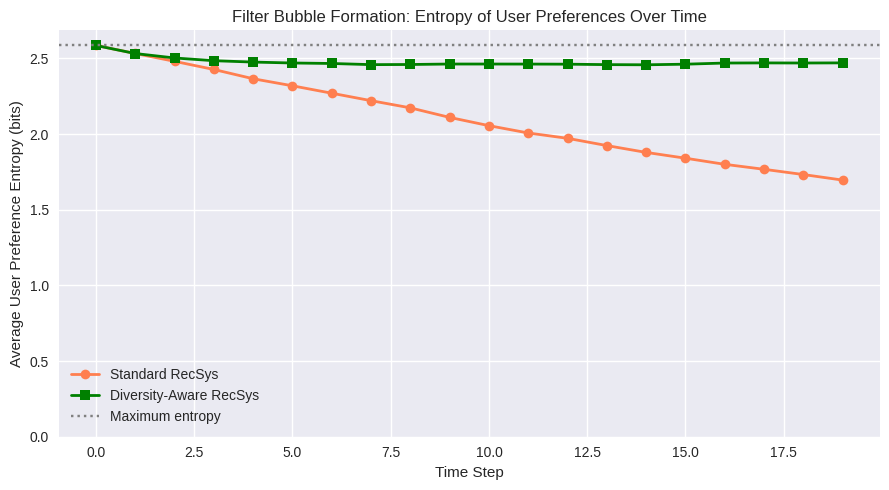
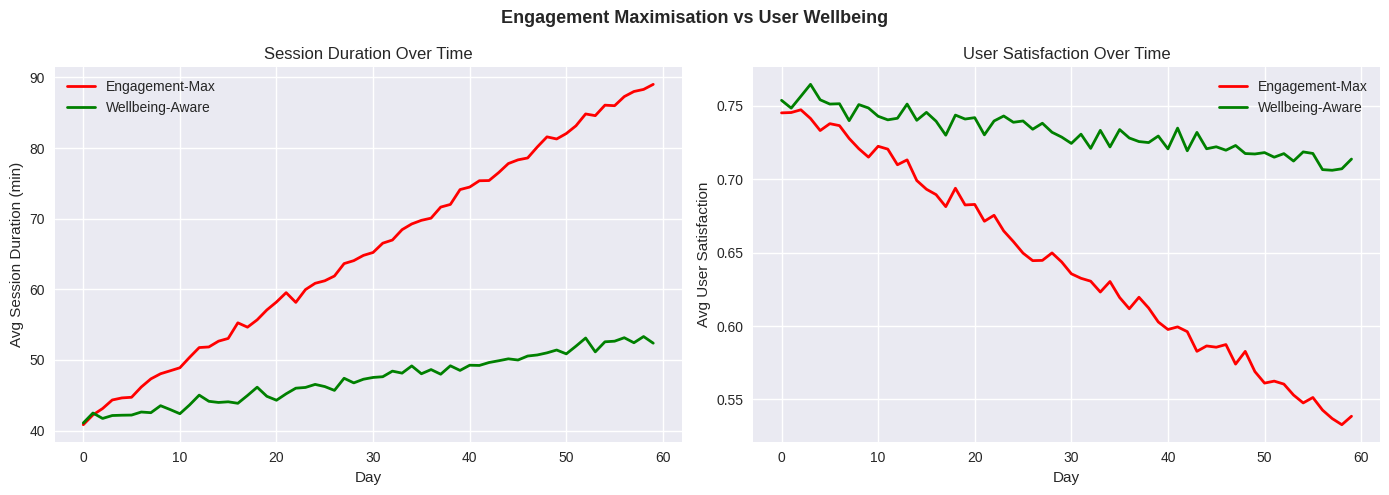

The matplotlib source for these figures, in order:
import numpy as np
import pandas as pd
import matplotlib.pyplot as plt
from collections import Counter, defaultdict
import re

np.random.seed(42)
plt.style.use('seaborn-v0_8')
print("All imports successful.")

# Simulate a content catalog with safety scores
rng = np.random.RandomState(42)
NUM_ITEMS = 1000
NUM_USERS = 200

# Content categories
categories = ['news', 'entertainment', 'education', 'health', 'politics', 'technology']
item_category = rng.choice(categories, size=NUM_ITEMS)

# Safety dimensions
# Score 0.0 = safe, 1.0 = most harmful
safety_scores = pd.DataFrame({
    'item_id': range(NUM_ITEMS),
    'violence': rng.beta(1, 10, NUM_ITEMS),      # mostly safe
    'misinformation': rng.beta(1.5, 8, NUM_ITEMS),  # some borderline
    'hate_speech': rng.beta(1, 15, NUM_ITEMS),    # rare but serious
    'adult_content': rng.beta(1, 12, NUM_ITEMS),
    'category': item_category,
})

# Inject some clearly harmful items
harmful_indices = rng.choice(NUM_ITEMS, size=20, replace=False)
for idx in harmful_indices[:10]:
    safety_scores.loc[idx, 'misinformation'] = rng.uniform(0.7, 1.0)
for idx in harmful_indices[10:]:
    safety_scores.loc[idx, 'hate_speech'] = rng.uniform(0.6, 1.0)

# Combined safety score: worst dimension
safety_dims = ['violence', 'misinformation', 'hate_speech', 'adult_content']
safety_scores['max_safety_risk'] = safety_scores[safety_dims].max(axis=1)

print("Safety Score Distribution (max risk per item):")
print(safety_scores['max_safety_risk'].describe().round(4))
print(f"\nItems with max_risk > 0.5: {(safety_scores['max_safety_risk'] > 0.5).sum()}")
print(f"Items with max_risk > 0.7: {(safety_scores['max_safety_risk'] > 0.7).sum()}")

class ContentSafetyFilter:
    """Multi-layer content safety filter for recommendation systems."""
    
    def __init__(self, hard_threshold=0.7, soft_threshold=0.4, demotion_factor=0.5):
        self.hard_threshold = hard_threshold    # block completely
        self.soft_threshold = soft_threshold    # demote in ranking
        self.demotion_factor = demotion_factor  # multiply score by this for borderline
    
    def filter_candidates(self, item_ids, safety_df):
        """Pre-ranking: remove items above hard threshold."""
        safe_items = []
        blocked = []
        for item_id in item_ids:
            risk = safety_df.loc[item_id, 'max_safety_risk']
            if risk >= self.hard_threshold:
                blocked.append(item_id)
            else:
                safe_items.append(item_id)
        return safe_items, blocked
    
    def adjust_scores(self, item_ids, scores, safety_df):
        """Scoring-time: demote borderline content."""
        adjusted = scores.copy()
        for i, item_id in enumerate(item_ids):
            risk = safety_df.loc[item_id, 'max_safety_risk']
            if risk >= self.soft_threshold:
                adjusted[i] *= self.demotion_factor
        return adjusted
    
    def post_rank_check(self, ranked_list, safety_df, max_borderline=2):
        """Post-ranking: limit borderline content in the final list."""
        final_list = []
        borderline_count = 0
        for item_id in ranked_list:
            risk = safety_df.loc[item_id, 'max_safety_risk']
            if risk >= self.soft_threshold:
                borderline_count += 1
                if borderline_count > max_borderline:
                    continue  # skip excess borderline items
            final_list.append(item_id)
        return final_list

# Demo the safety filter
filter_ = ContentSafetyFilter(hard_threshold=0.7, soft_threshold=0.4)

# Simulate raw recommendations
raw_scores = rng.uniform(0, 1, NUM_ITEMS)
# Boost some unsafe items (simulating engagement-driven ranking)
for idx in harmful_indices:
    raw_scores[idx] *= 2.0  # harmful content often gets high engagement

all_items = list(range(NUM_ITEMS))
safe_items, blocked = filter_.filter_candidates(all_items, safety_scores)

print(f"Pre-filtering: {len(all_items)} -> {len(safe_items)} items ({len(blocked)} blocked)")

adjusted = filter_.adjust_scores(safe_items, raw_scores[safe_items], safety_scores)
ranked = [safe_items[i] for i in np.argsort(-adjusted)[:20]]
final = filter_.post_rank_check(ranked, safety_scores, max_borderline=2)

print(f"Post-ranking: top-20 -> {len(final)} items after borderline limit")

# Show risk profile of final recommendations
final_risks = safety_scores.loc[final[:10], 'max_safety_risk'].values
print(f"Risk scores of top-10 recommendations: {np.round(final_risks, 3)}")

# Simulate filter bubble formation over time
NUM_STEPS = 20
NUM_SIM_USERS = 50
NUM_CATEGORIES = 6

# User starts with balanced preferences
user_prefs = np.ones((NUM_SIM_USERS, NUM_CATEGORIES)) / NUM_CATEGORIES

# Category items
items_per_category = 50

diversity_over_time = []
entropy_over_time = []

for step in range(NUM_STEPS):
    # Record current diversity (Shannon entropy of preference distribution)
    entropies = []
    for u in range(NUM_SIM_USERS):
        p = user_prefs[u] / user_prefs[u].sum()
        p = np.clip(p, 1e-10, 1.0)
        entropy = -np.sum(p * np.log2(p))
        entropies.append(entropy)
    entropy_over_time.append(np.mean(entropies))
    
    # Recommend based on user preferences (reinforcement)
    for u in range(NUM_SIM_USERS):
        # Recommend from top preference categories
        rec_probs = user_prefs[u] ** 2  # squared = more focused on top prefs
        rec_probs /= rec_probs.sum()
        recommended_categories = rng.choice(NUM_CATEGORIES, size=10, p=rec_probs)
        
        # User clicks (biased towards recommended categories)
        for cat in recommended_categories:
            if rng.random() < 0.3:  # 30% click rate
                user_prefs[u, cat] += 0.1  # reinforce preference

# Compare with a diversity-aware system
user_prefs_div = np.ones((NUM_SIM_USERS, NUM_CATEGORIES)) / NUM_CATEGORIES
entropy_over_time_div = []

for step in range(NUM_STEPS):
    entropies = []
    for u in range(NUM_SIM_USERS):
        p = user_prefs_div[u] / user_prefs_div[u].sum()
        p = np.clip(p, 1e-10, 1.0)
        entropies.append(-np.sum(p * np.log2(p)))
    entropy_over_time_div.append(np.mean(entropies))
    
    for u in range(NUM_SIM_USERS):
        # Diversity-aware: mix preference-based and exploratory
        rec_probs = 0.7 * (user_prefs_div[u] / user_prefs_div[u].sum()) + 0.3 / NUM_CATEGORIES
        rec_probs /= rec_probs.sum()
        recommended_categories = rng.choice(NUM_CATEGORIES, size=10, p=rec_probs)
        
        for cat in recommended_categories:
            if rng.random() < 0.3:
                user_prefs_div[u, cat] += 0.1

fig, ax = plt.subplots(figsize=(9, 5))
ax.plot(range(NUM_STEPS), entropy_over_time, 'o-', label='Standard RecSys', color='coral', linewidth=2)
ax.plot(range(NUM_STEPS), entropy_over_time_div, 's-', label='Diversity-Aware RecSys', color='green', linewidth=2)
ax.set_xlabel('Time Step')
ax.set_ylabel('Average User Preference Entropy (bits)')
ax.set_title('Filter Bubble Formation: Entropy of User Preferences Over Time')
ax.legend()
ax.set_ylim(0, np.log2(NUM_CATEGORIES) + 0.1)
ax.axhline(y=np.log2(NUM_CATEGORIES), color='grey', linestyle=':', label='Maximum entropy')
ax.legend()
plt.tight_layout()
plt.show()

# Simulate the effect of engagement-maximising vs wellbeing-aware recommendations
n_sim_users = 100
n_days = 60

# Engagement-maximising: session duration increases but satisfaction decreases
engagement_sessions = np.zeros((n_sim_users, n_days))
engagement_satisfaction = np.zeros((n_sim_users, n_days))
wellbeing_sessions = np.zeros((n_sim_users, n_days))
wellbeing_satisfaction = np.zeros((n_sim_users, n_days))

for u in range(n_sim_users):
    base_session = rng.uniform(20, 60)  # minutes
    base_satisfaction = rng.uniform(0.6, 0.9)
    
    for d in range(n_days):
        # Engagement-max: session grows, satisfaction declines
        engagement_sessions[u, d] = base_session * (1 + 0.02 * d) + rng.normal(0, 5)
        engagement_satisfaction[u, d] = max(0, base_satisfaction * (1 - 0.005 * d) + rng.normal(0, 0.05))
        
        # Wellbeing-aware: session stable, satisfaction stable
        wellbeing_sessions[u, d] = base_session * (1 + 0.005 * d) + rng.normal(0, 5)
        wellbeing_satisfaction[u, d] = max(0, base_satisfaction * (1 - 0.001 * d) + rng.normal(0, 0.05))

fig, axes = plt.subplots(1, 2, figsize=(14, 5))

axes[0].plot(np.mean(engagement_sessions, axis=0), label='Engagement-Max', color='red', linewidth=2)
axes[0].plot(np.mean(wellbeing_sessions, axis=0), label='Wellbeing-Aware', color='green', linewidth=2)
axes[0].set_xlabel('Day')
axes[0].set_ylabel('Avg Session Duration (min)')
axes[0].set_title('Session Duration Over Time')
axes[0].legend()

axes[1].plot(np.mean(engagement_satisfaction, axis=0), label='Engagement-Max', color='red', linewidth=2)
axes[1].plot(np.mean(wellbeing_satisfaction, axis=0), label='Wellbeing-Aware', color='green', linewidth=2)
axes[1].set_xlabel('Day')
axes[1].set_ylabel('Avg User Satisfaction')
axes[1].set_title('User Satisfaction Over Time')
axes[1].legend()

plt.suptitle('Engagement Maximisation vs User Wellbeing', fontsize=13, fontweight='bold')
plt.tight_layout()
plt.show()

# Compliance checklist implementation
class ComplianceChecker:
    """Check recommendation system against regulatory requirements."""
    
    def __init__(self):
        self.checks = [
            ('transparency_disclosure', 'Users informed that recommendations are AI-generated'),
            ('non_profiling_option', 'Non-personalised recommendation option available'),
            ('user_data_access', 'Users can access their recommendation profile data'),
            ('opt_out_mechanism', 'Users can opt out of personalised recommendations'),
            ('content_moderation', 'Content safety filters are in place'),
            ('audit_logging', 'Recommendation decisions are logged for audit'),
            ('bias_assessment', 'Regular bias and fairness assessments conducted'),
            ('risk_assessment', 'Annual systemic risk assessment (VLOPs)'),
        ]
    
    def run_checks(self, system_config):
        """Run compliance checks against system configuration."""
        results = []
        for check_id, description in self.checks:
            status = system_config.get(check_id, False)
            results.append({
                'Check': check_id,
                'Description': description,
                'Status': 'PASS' if status else 'FAIL',
            })
        return pd.DataFrame(results)

# Example system configuration
system_config = {
    'transparency_disclosure': True,
    'non_profiling_option': True,
    'user_data_access': True,
    'opt_out_mechanism': True,
    'content_moderation': True,
    'audit_logging': False,  # Not yet implemented
    'bias_assessment': True,
    'risk_assessment': False,  # Not yet done
}

checker = ComplianceChecker()
report = checker.run_checks(system_config)
print("=== Regulatory Compliance Report ===")
print(report.to_string(index=False))
print(f"\nPassed: {(report['Status'] == 'PASS').sum()}/{len(report)}")

class RecommendationExplainer:
    """Generate human-readable explanations for recommendations."""
    
    def __init__(self, user_history, item_features, item_names):
        self.user_history = user_history  # dict: user_id -> list of item_ids
        self.item_features = item_features  # dict: item_id -> feature dict
        self.item_names = item_names  # dict: item_id -> name
    
    def explain(self, user_id, recommended_item_id, method='content'):
        """Generate explanation for why an item was recommended."""
        item_name = self.item_names.get(recommended_item_id, f'Item {recommended_item_id}')
        item_feat = self.item_features.get(recommended_item_id, {})
        
        if method == 'content':
            # Find most similar item in user history
            history = self.user_history.get(user_id, [])
            if history:
                similar_item = history[-1]  # simplified: use last watched
                similar_name = self.item_names.get(similar_item, f'Item {similar_item}')
                return f"Recommended '{item_name}' because you enjoyed '{similar_name}'"
            return f"Recommended '{item_name}' based on your interests"
        
        elif method == 'topic':
            category = item_feat.get('category', 'general')
            return f"Recommended '{item_name}' based on your interest in {category}"
        
        elif method == 'popularity':
            return f"'{item_name}' is trending right now"
        
        return f"'{item_name}' was recommended for you"

# Demo
item_names = {i: f"Article_{i}" for i in range(NUM_ITEMS)}
item_feats = {i: {'category': item_category[i]} for i in range(NUM_ITEMS)}
user_hist = {u: list(rng.choice(NUM_ITEMS, size=5, replace=False)) for u in range(10)}

explainer = RecommendationExplainer(user_hist, item_feats, item_names)

print("=== Recommendation Explanations ===")
for u in range(3):
    rec_item = rng.choice(NUM_ITEMS)
    for method in ['content', 'topic', 'popularity']:
        explanation = explainer.explain(u, rec_item, method=method)
        print(f"  User {u}, {method}: {explanation}")
    print()

class UserControlledRecommender:
    """Recommendation system with user control mechanisms."""
    
    def __init__(self, model_scores, item_categories, num_items):
        self.model_scores = model_scores.copy()
        self.item_categories = item_categories
        self.num_items = num_items
        self.blocked_items = defaultdict(set)       # user -> set of blocked items
        self.blocked_categories = defaultdict(set)   # user -> set of muted categories
        self.boosted_categories = defaultdict(set)   # user -> set of boosted categories
        self.diversity_preference = defaultdict(lambda: 0.5)  # 0=focused, 1=diverse
    
    def block_item(self, user_id, item_id):
        self.blocked_items[user_id].add(item_id)
    
    def mute_category(self, user_id, category):
        self.blocked_categories[user_id].add(category)
    
    def boost_category(self, user_id, category):
        self.boosted_categories[user_id].add(category)
    
    def set_diversity(self, user_id, level):
        self.diversity_preference[user_id] = np.clip(level, 0, 1)
    
    def recommend(self, user_id, k=10):
        scores = self.model_scores[user_id].copy()
        
        # Apply blocks
        for item in self.blocked_items[user_id]:
            scores[item] = -np.inf
        
        # Apply category muting and boosting
        for item in range(self.num_items):
            cat = self.item_categories[item]
            if cat in self.blocked_categories[user_id]:
                scores[item] = -np.inf
            if cat in self.boosted_categories[user_id]:
                scores[item] *= 1.5
        
        # Apply diversity: add noise proportional to diversity preference
        div_level = self.diversity_preference[user_id]
        noise = rng.randn(self.num_items) * div_level * 0.5
        scores += noise
        
        # Return top-k
        valid_mask = scores > -np.inf
        valid_items = np.where(valid_mask)[0]
        valid_scores = scores[valid_mask]
        top_k_idx = np.argsort(-valid_scores)[:k]
        return valid_items[top_k_idx].tolist()

# Demo user controls
model_scores_sim = rng.uniform(0, 1, size=(NUM_USERS, NUM_ITEMS))
rec_system = UserControlledRecommender(model_scores_sim, item_category, NUM_ITEMS)

user = 0
print("Default recommendations (top 5):")
default_recs = rec_system.recommend(user, k=5)
for item in default_recs:
    print(f"  Item {item} ({item_category[item]})")

# User mutes 'politics' and boosts 'technology'
rec_system.mute_category(user, 'politics')
rec_system.boost_category(user, 'technology')
rec_system.set_diversity(user, 0.8)

print("\nAfter user controls (mute politics, boost tech, high diversity):")
controlled_recs = rec_system.recommend(user, k=5)
for item in controlled_recs:
    print(f"  Item {item} ({item_category[item]})")

# 🏋️ Exercise 1: Content Safety Pipeline
#
# TODO: Extend the ContentSafetyFilter to:
# 1. Track blocked items and reasons (which safety dimension triggered the block)
# 2. Compute safety metrics: % of served items that are borderline,
#    category-level block rates
# 3. Implement a "circuit breaker": if >10% of a user's recommendations
#    are borderline, switch to a safe fallback (e.g., popular + safe items)
# 4. Visualise the safety pipeline's impact on recommendation quality (NDCG)

# --- YOUR CODE HERE ---

# --- END YOUR CODE ---

# 🏋️ Exercise 2: Filter Bubble Detection and Mitigation
#
# TODO:
# 1. Implement a filter bubble detector that monitors:
#    a. Category entropy of recommendations over time
#    b. Intra-list diversity trend
#    c. User exploration rate (% of new categories clicked)
# 2. When a filter bubble is detected (entropy drops below threshold),
#    inject diverse "exploration" items into the recommendation list
# 3. Simulate 50 time steps and show that the mitigation prevents
#    the entropy from dropping

# --- YOUR CODE HERE ---

# --- END YOUR CODE ---

# 🏋️ Exercise 3: Explanation Quality Metrics
#
# TODO: Implement metrics to evaluate explanation quality:
# 1. Fidelity: does the explanation reflect the actual model's reasoning?
#    (Measure: if we remove the explained feature, does the score drop?)
# 2. Diversity: are explanations varied or repetitive?
# 3. Specificity: does the explanation distinguish this recommendation
#    from alternatives?
#
# Compute these metrics for a set of 100 recommendations.

# --- YOUR CODE HERE ---

# --- END YOUR CODE ---
